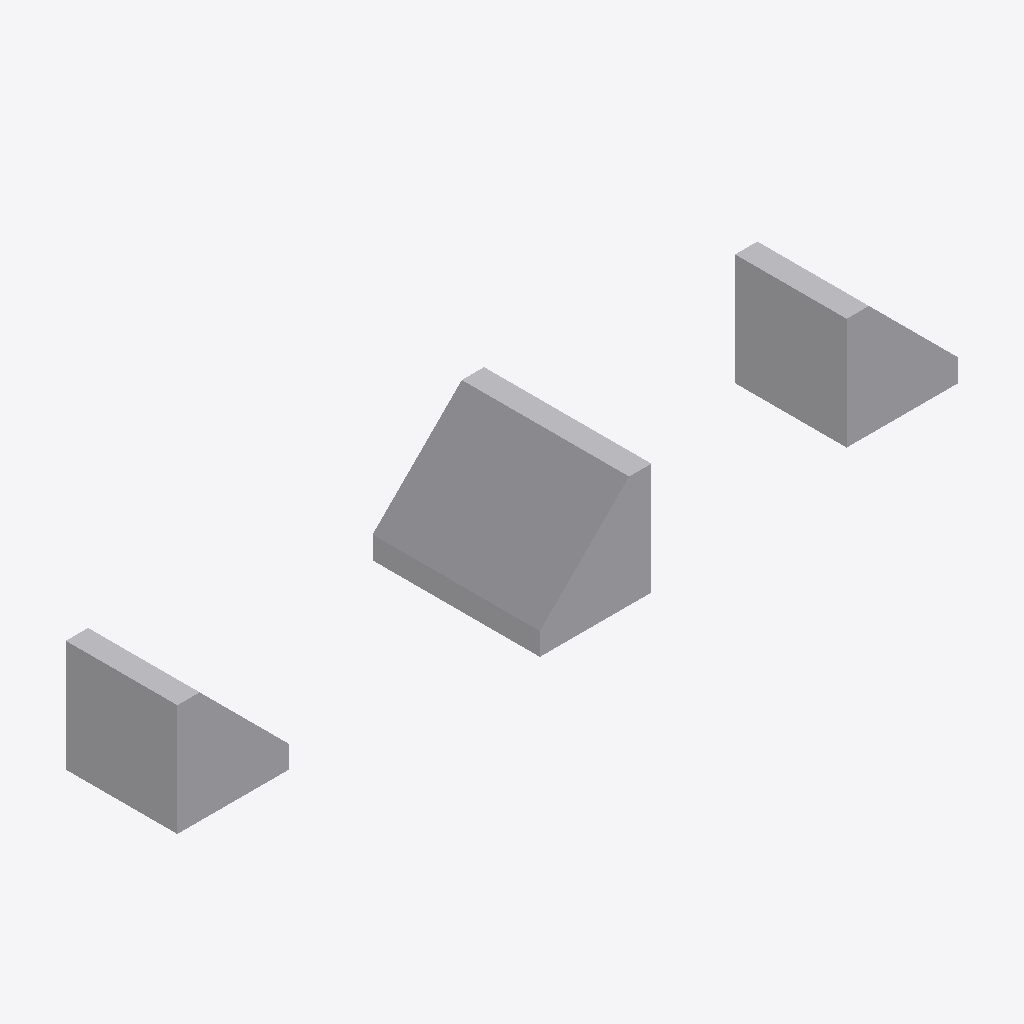
Isometric view of an IFC building model (IFC-SPF (STEP), schema IFC4, length unit millimetre), seen from the south-west, elements coloured by IFC class: 3 other elements (light grey).
Extent 7.0 m × 1.5 m × 1.0 m (x, y, z). Storeys (1): L1 at 0.00 m. Elements (3): 3 IfcBuildingElementProxy.

HEADER;
FILE_DESCRIPTION(('ViewDefinition [ReferenceView]'),'2;1');
FILE_NAME('clip_mapped_194.ifc','2026-09-28T00:00:00',('test'),('skiplum'),'ifcfast','ifcfast','');
FILE_SCHEMA(('IFC4'));
ENDSEC;
DATA;
#1=IFCPROJECT('0Test000000000000000001',$,'p',$,$,$,$,(#5),#2);
#10=IFCSITE('1Site000000000000000001',$,'s',$,$,#15,$,$,.ELEMENT.,$,$,$,$,$);
#11=IFCBUILDING('2Bldg000000000000000001',$,'b',$,$,#15,$,$,.ELEMENT.,$,$,$);
#12=IFCBUILDINGSTOREY('3Stor000000000000000001',$,'L1',$,$,#15,$,$,.ELEMENT.,0.0);
#132=IFCBUILDINGELEMENTPROXY('0MapB00000000000000001',$,'MappedMirrorScaled',$,$,#122,#131,'tag',.NOTDEFINED.);
#152=IFCBUILDINGELEMENTPROXY('0MapC00000000000000001',$,'Direct',$,$,#142,#151,'tag',.NOTDEFINED.);
#112=IFCBUILDINGELEMENTPROXY('0MapA00000000000000001',$,'MappedIdentity',$,$,#102,#111,'tag',.NOTDEFINED.);
ENDSEC;
